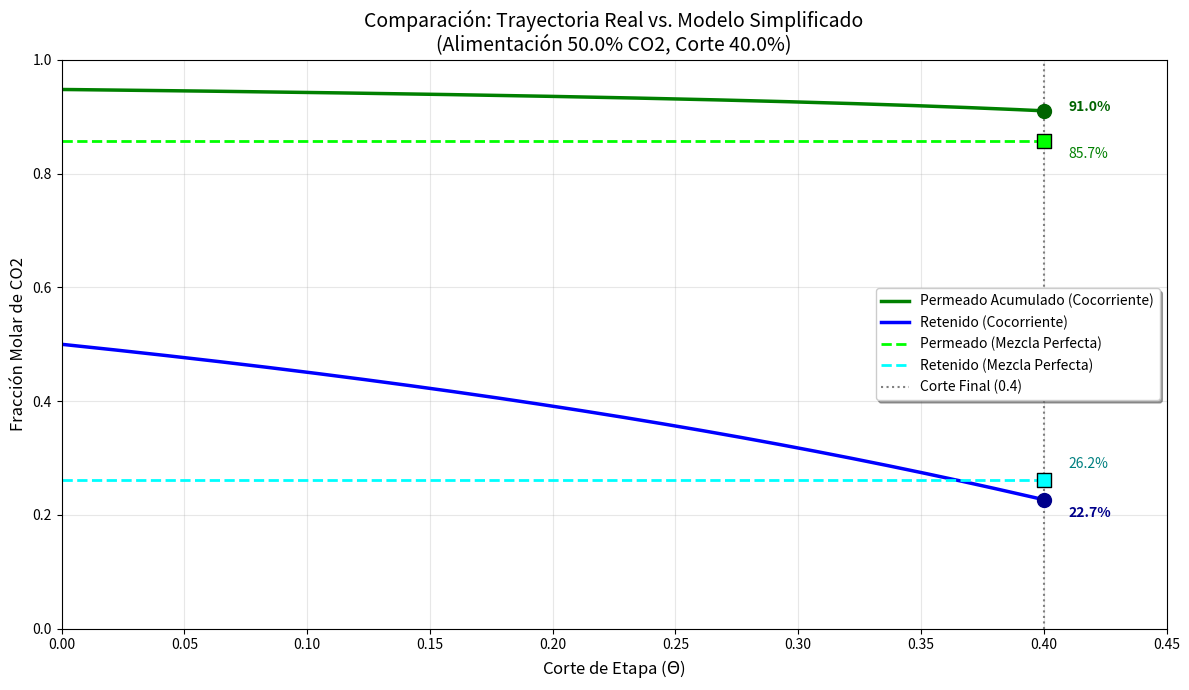

Write Python code to recreate this figure.
import numpy as np
from scipy.optimize import fsolve, brentq
import matplotlib.pyplot as plt

# ==========================================
# 1. DATOS DE ENTRADA
# ==========================================
zf = 0.50           # Alimentación (50% CO2)
theta_target = 0.40 # Corte de etapa (40%)
Ph = 20.0           # Presión Alta [bar]
Pl = 1.0            # Presión Baja [bar]
alpha = 20.0        # Selectividad

# Relación de presiones
r = Pl / Ph

# ==========================================
# 2. fSOLVER: MEZCLA PERFECTA
# ==========================================
def resolver_mezcla_perfecta():
    def sistema(vars):
        yp, xr = vars
        # Ec 1: Balance Global
        eq1 = zf - ((1 - theta_target) * xr + theta_target * yp)
        # Ec 2: Transporte (Weller-Steiner)
        lhs = yp / (1 - yp)
        rhs = alpha * ((xr - r * yp) / ((1 - xr) - r * (1 - yp)))
        return [eq1, lhs - rhs]

    yp_mix, xr_mix = fsolve(sistema, [0.8, 0.2])
    return yp_mix, xr_mix

# ==========================================
# 3. fSOLVER: COCORRIENTE (Integración Numérica)
# ==========================================
def resolver_cocorriente():
    # Función local de equilibrio (segura)
    def error_equilibrio(y, x_loc):
        lhs = y / (1 - y)
        den = ((1 - x_loc) - r * (1 - y))
        if abs(den) < 1e-9: den = 1e-9
        rhs = alpha * ((x_loc - r * y) / den)
        return lhs - rhs

    # Integración numérica
    paso = 0.001
    theta_actual = 0.0
    x_curr = zf
    y_acum_num = 0.0
    
    # Listas para graficar
    traj_theta = [0.0]
    traj_x = [x_curr]
    traj_y_avg = [] # Y acumulado (promedio hasta ese punto)
    
    # Para el primer punto y_avg es el equilibrio con la entrada
    y_ini = brentq(error_equilibrio, 0.0001, 0.9999, args=(x_curr))
    traj_y_avg.append(y_ini)

    while theta_actual < theta_target:
        # 1. Hallar y instantáneo local
        try:
            y_local = brentq(error_equilibrio, 0.0001, 0.9999, args=(x_curr))
        except:
            y_local = x_curr # Fallback

        # 2. Balance diferencial (Euler)
        dx = ((x_curr - y_local) / (1 - theta_actual)) * paso
        
        x_curr = x_curr + dx
        y_acum_num += y_local * paso
        theta_actual += paso
        
        # Guardar trayectoria
        y_avg_actual = y_acum_num / theta_actual
        traj_theta.append(theta_actual)
        traj_x.append(x_curr)
        traj_y_avg.append(y_avg_actual)
        
    return traj_theta, traj_x, traj_y_avg

# ==========================================
# 4. EJECUCIÓN Y SALIDAS DE RESULTADOS
# ==========================================

# A. Calcular Mezcla Perfecta
yp_mp, xr_mp = resolver_mezcla_perfecta()

# B. Calcular Cocorriente
t_vec, x_vec, y_vec = resolver_cocorriente()
yp_coco = y_vec[-1]
xr_coco = x_vec[-1]

# C. Mostrar Resultados con print normal
print("\n" + "="*70)
print(f"COMPARACIÓN DE MODELOS (Alimentación: {zf*100}% CO2)")
print("="*70)

# Encabezados de la tabla manual
encabezado = f"{'MODELO':<35} | {'yp (Permeado)':<15} | {'xr (Retenido)':<15}"
print(encabezado)
print("-" * 70)

# Fila 1: Mezcla Perfecta
print(f"{'Mezcla Perfecta (Diapositivas)':<35} | {yp_mp*100:>14.2f}% | {xr_mp*100:>14.2f}%")

# Fila 2: Cocorriente
print(f"{'Flujo Cocorriente (Simulación)':<35} | {yp_coco*100:>14.2f}% | {xr_coco*100:>14.2f}%")

print("-" * 70)
# Fila 3: Diferencia
diff_yp = (yp_coco - yp_mp) * 100
diff_xr = (xr_coco - xr_mp) * 100
print(f"{'Diferencia (Mejora)':<35} | {diff_yp:>14.2f}% | {diff_xr:>14.2f}%")
print("="*70 + "\n")

# ==========================================
# 5. GRÁFICA COMPARATIVA
# ==========================================
plt.figure(figsize=(12, 7))

# --- Curvas Cocorriente ---
plt.plot(t_vec, y_vec, color='green', linewidth=2.5, label='Permeado Acumulado (Cocorriente)')
plt.plot(t_vec, x_vec, color='blue', linewidth=2.5, label='Retenido (Cocorriente)')

# --- Puntos Mezcla Perfecta ---
# Dibujamos líneas horizontales discontinuas para mostrar que asume valor constante
plt.plot([0, theta_target], [yp_mp, yp_mp], color='lime', linestyle='--', linewidth=2, label='Permeado (Mezcla Perfecta)')
plt.plot([0, theta_target], [xr_mp, xr_mp], color='cyan', linestyle='--', linewidth=2, label='Retenido (Mezcla Perfecta)')

# Puntos finales
plt.scatter([theta_target], [yp_coco], color='darkgreen', s=100, zorder=5)
plt.scatter([theta_target], [xr_coco], color='darkblue', s=100, zorder=5)
plt.scatter([theta_target], [yp_mp], color='lime', edgecolors='black', s=100, zorder=5, marker='s')
plt.scatter([theta_target], [xr_mp], color='cyan', edgecolors='black', s=100, zorder=5, marker='s')

# Decoración
plt.title(f'Comparación: Trayectoria Real vs. Modelo Simplificado\n(Alimentación {zf*100}% CO2, Corte {theta_target*100}%)', fontsize=14)
plt.xlabel('Corte de Etapa ($\Theta$)', fontsize=12)
plt.ylabel('Fracción Molar de CO2', fontsize=12)
plt.axvline(theta_target, color='gray', linestyle=':', label='Corte Final (0.4)')
plt.legend(loc='center right', frameon=True, shadow=True)
plt.grid(True, alpha=0.3)
plt.xlim(0, 0.45)
plt.ylim(0, 1.0)

# Anotaciones
plt.annotate(f'{yp_coco*100:.1f}%', xy=(theta_target, yp_coco), xytext=(theta_target+0.01, yp_coco), color='darkgreen', fontweight='bold')
plt.annotate(f'{yp_mp*100:.1f}%', xy=(theta_target, yp_mp), xytext=(theta_target+0.01, yp_mp-0.03), color='green')
plt.annotate(f'{xr_mp*100:.1f}%', xy=(theta_target, xr_mp), xytext=(theta_target+0.01, xr_mp+0.02), color='teal')
plt.annotate(f'{xr_coco*100:.1f}%', xy=(theta_target, xr_coco), xytext=(theta_target+0.01, xr_coco-0.03), color='darkblue', fontweight='bold')

plt.tight_layout()
plt.show()